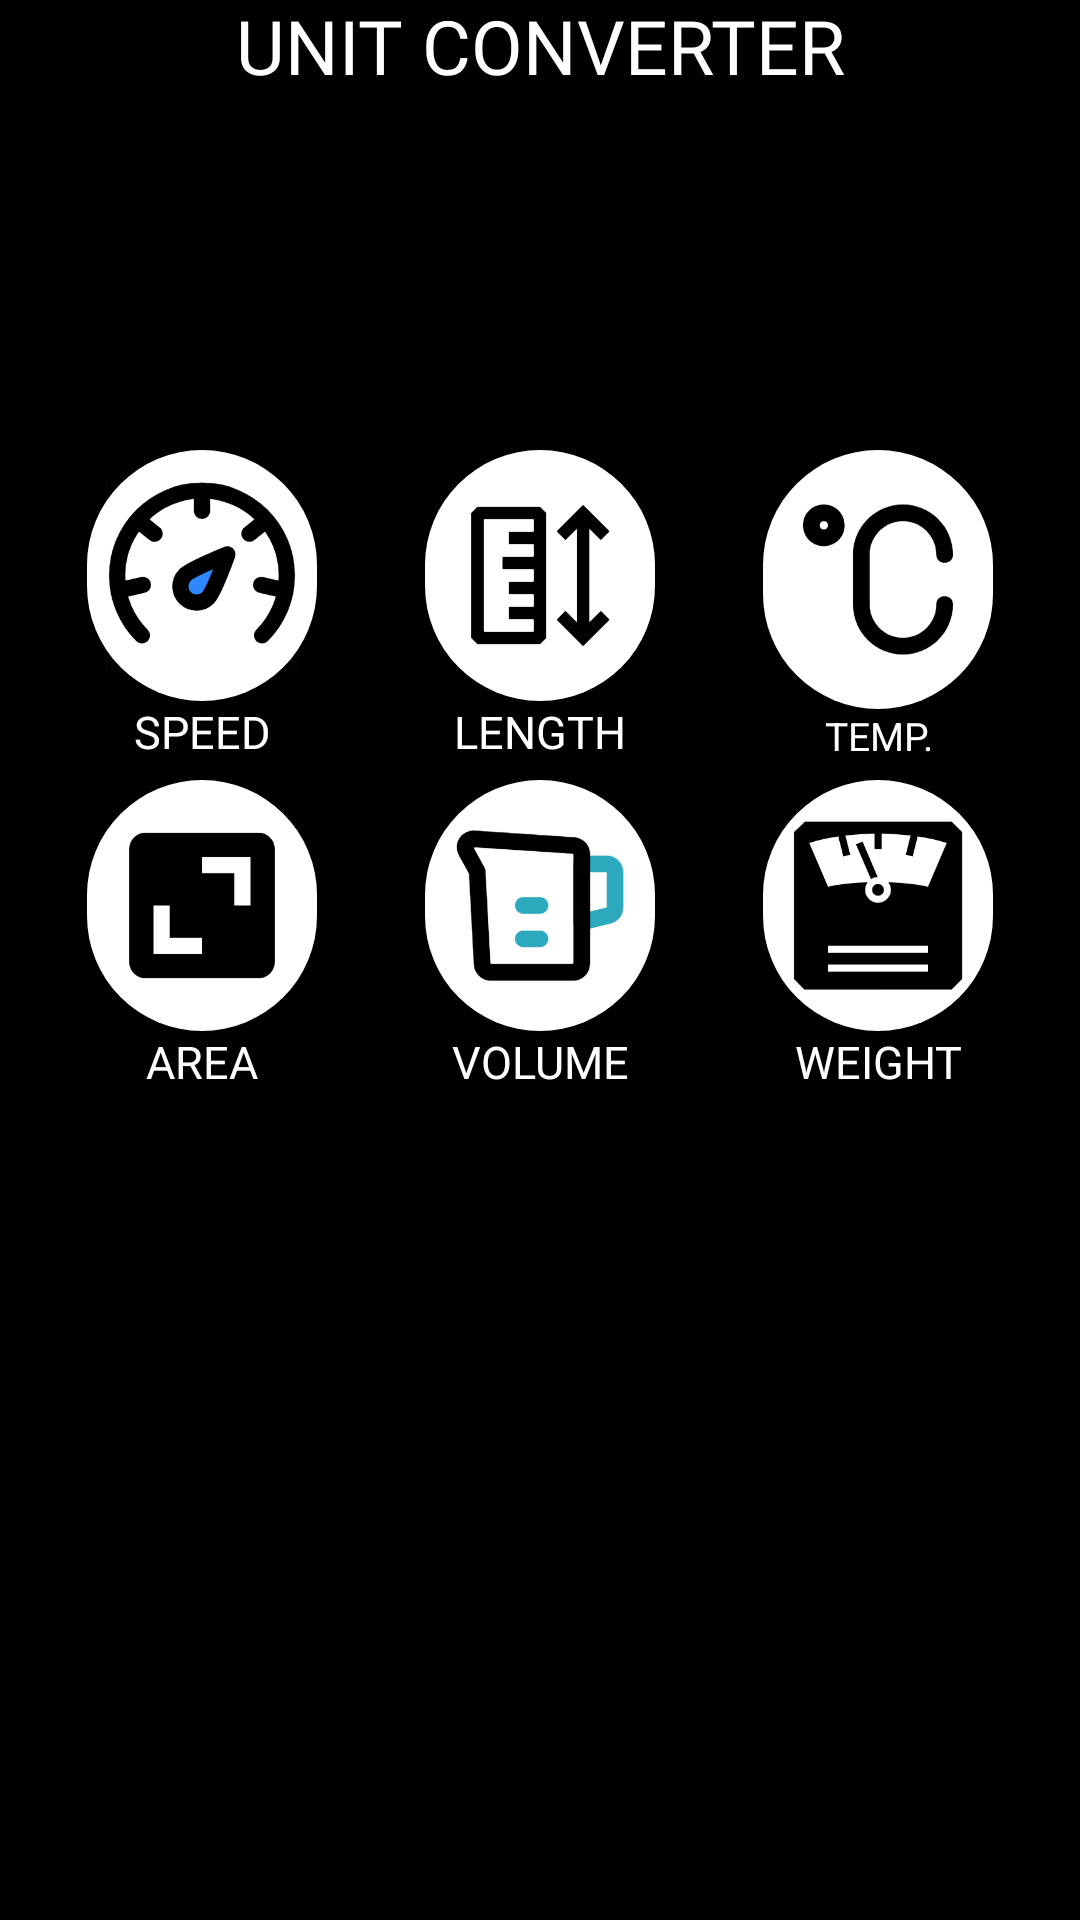

The Android layout XML behind this screen, and the referenced resources:
<!-- AndroidManifest.xml: application theme Theme.MeasureMate -->
<!-- res/layout/activity_main.xml -->
<?xml version="1.0" encoding="utf-8"?>
<androidx.constraintlayout.widget.ConstraintLayout
    xmlns:android="http://schemas.android.com/apk/res/android"
    xmlns:app="http://schemas.android.com/apk/res-auto"
    xmlns:tools="http://schemas.android.com/tools"
    android:id="@+id/speed_main"
    android:layout_width="match_parent"
    android:layout_height="match_parent"
    android:background="@color/black"
    tools:context=".MainActivity">

    <TextView
        android:id="@+id/textView2"
        android:layout_width="283dp"
        android:layout_height="wrap_content"
        android:layout_marginTop="40dp"
        android:layout_marginBottom="80dp"
        android:background="@drawable/border_shape"
        android:fontFamily="@font/allerta"
        android:gravity="center"
        android:padding="10sp"
        android:text="@string/unit_converter"
        android:textColor="@color/white"
        android:textSize="25sp"
        app:layout_constraintBottom_toTopOf="@+id/linearLayout"
        app:layout_constraintEnd_toEndOf="parent"
        app:layout_constraintStart_toStartOf="parent"
        app:layout_constraintTop_toTopOf="parent" />

    <LinearLayout
        android:id="@+id/linearLayout2"
        android:layout_width="0dp"
        android:layout_height="160dp"
        android:layout_marginStart="1sp"
        android:layout_marginEnd="1sp"
        android:layout_marginBottom="248dp"
        android:orientation="horizontal"
        android:padding="10sp"
        app:layout_constraintBottom_toBottomOf="parent"
        app:layout_constraintEnd_toEndOf="parent"
        app:layout_constraintHorizontal_bias="0.0"
        app:layout_constraintStart_toStartOf="parent">

        <LinearLayout
            android:layout_width="match_parent"
            android:layout_height="match_parent"
            android:layout_weight="1"
            android:orientation="vertical"
            android:padding="18sp">

            <ImageView
                android:id="@+id/areaView"
                android:layout_width="match_parent"
                android:layout_height="0dp"
                android:layout_weight="2"
                android:background="@drawable/units_background"
                android:padding="6sp"
                android:src="@drawable/area" />

            <TextView
                android:layout_width="match_parent"
                android:layout_height="wrap_content"
                android:layout_weight="0"
                android:gravity="center"
                android:text="@string/area"
                android:textColor="@color/white"
                android:textSize="15sp" />

        </LinearLayout>

        <LinearLayout
            android:layout_width="match_parent"
            android:layout_height="match_parent"
            android:layout_weight="1"
            android:orientation="vertical"
            android:padding="18sp">

            <ImageView
                android:id="@+id/volumeView"
                android:layout_width="match_parent"
                android:layout_height="match_parent"
                android:layout_weight="2"
                android:background="@drawable/units_background"
                android:padding="5sp"
                android:src="@drawable/volume" />

            <TextView
                android:layout_width="match_parent"
                android:layout_height="wrap_content"
                android:layout_weight="0"
                android:gravity="center"
                android:text="@string/volume"
                android:textColor="@color/white"
                android:textSize="15sp" />

        </LinearLayout>

        <LinearLayout
            android:layout_width="match_parent"
            android:layout_height="match_parent"
            android:layout_weight="1"
            android:orientation="vertical"
            android:padding="18sp">

            <ImageView
                android:id="@+id/weightView"
                android:layout_width="match_parent"
                android:layout_height="match_parent"
                android:layout_weight="2"
                android:background="@drawable/units_background"
                android:padding="5sp"
                android:src="@drawable/weigth" />

            <TextView
                android:layout_width="match_parent"
                android:layout_height="wrap_content"
                android:layout_weight="0"
                android:gravity="center"
                android:text="@string/weight"
                android:textColor="@color/white"
                android:textSize="15sp" />

        </LinearLayout>
    </LinearLayout>

    <LinearLayout
        android:id="@+id/linearLayout"
        android:layout_width="0dp"
        android:layout_height="160dp"
        android:layout_marginStart="1sp"
        android:layout_marginEnd="1sp"
        android:layout_marginBottom="410dp"
        android:padding="10sp"
        android:orientation="horizontal"
        app:layout_constraintBottom_toBottomOf="parent"
        app:layout_constraintEnd_toEndOf="parent"
        app:layout_constraintHorizontal_bias="0.44"
        app:layout_constraintStart_toStartOf="parent"
        app:layout_constraintTop_toBottomOf="@+id/textView2">

        <LinearLayout
            android:layout_width="match_parent"
            android:layout_height="match_parent"
            android:layout_weight="1"
            android:orientation="vertical"
            android:padding="18sp">

            <ImageView
                android:id="@+id/speedView1"
                android:layout_width="match_parent"
                android:layout_height="0dp"
                android:layout_weight="2"
                android:background="@drawable/units_background"
                android:padding="6sp"
                android:src="@drawable/sped" />

            <TextView
                android:layout_width="match_parent"
                android:layout_height="wrap_content"
                android:layout_weight="0"
                android:text="@string/speed"
                android:textColor="@color/white"
                android:gravity="center"
                android:textSize="15sp" />

        </LinearLayout>

        <LinearLayout
            android:layout_width="match_parent"
            android:layout_height="match_parent"
            android:layout_weight="1"
            android:orientation="vertical"
            android:padding="18sp">

            <ImageView
                android:id="@+id/lengthView"
                android:layout_width="match_parent"
                android:layout_height="match_parent"
                android:layout_weight="2"
                android:background="@drawable/units_background"
                android:padding="5sp"
                android:src="@drawable/length" />

            <TextView
                android:layout_width="match_parent"
                android:layout_height="wrap_content"
                android:layout_weight="0"
                android:text="LENGTH"
                android:textColor="@color/white"
                android:gravity="center"
                android:textSize="15sp" />


        </LinearLayout>

        <LinearLayout
            android:layout_width="match_parent"
            android:layout_height="match_parent"
            android:layout_weight="1"
            android:orientation="vertical"
            android:padding="18sp">

            <ImageView
                android:id="@+id/tempView"
                android:layout_width="match_parent"
                android:layout_height="match_parent"
                android:layout_weight="2"
                android:background="@drawable/units_background"
                android:padding="5sp"
                android:src="@drawable/temprature" />

            <TextView
                android:layout_width="match_parent"
                android:layout_height="wrap_content"
                android:layout_weight="0"
                android:text="TEMP."
                android:textColor="@color/white"
                android:gravity="center"
                android:textSize="13sp" />

        </LinearLayout>
    </LinearLayout>

</androidx.constraintlayout.widget.ConstraintLayout>
<!-- resources referenced by this layout -->
<resources>
  <color name="black">#FF000000</color>
  <color name="white">#FFFFFFFF</color>
  <!-- drawable area: png bitmap (drawable, 5311 bytes) -->
  <!-- drawable length: png bitmap (drawable, 6301 bytes) -->
  <!-- drawable sped: png bitmap (drawable, 20414 bytes) -->
  <!-- drawable temprature: png bitmap (drawable, 10611 bytes) -->
  <!-- drawable units_background (drawable) -->
  <?xml version="1.0" encoding="utf-8"?>
  <shape xmlns:android="http://schemas.android.com/apk/res/android">
      <solid android:color="@color/white"/>
      <corners android:radius="360sp"/>
  </shape>
  <!-- drawable volume: png bitmap (drawable, 11824 bytes) -->
  <!-- drawable weigth: png bitmap (drawable, 8044 bytes) -->
  <string name="area">AREA</string>
  <string name="speed">SPEED</string>
  <string name="unit_converter">UNIT CONVERTER</string>
  <string name="volume">VOLUME</string>
  <string name="weight">WEIGHT</string>
  <style name="Theme.MeasureMate" parent="Base.Theme.MeasureMate" />
  <style name="Base.Theme.MeasureMate" parent="Theme.AppCompat.DayNight.NoActionBar">
          
          
      </style>
</resources>
